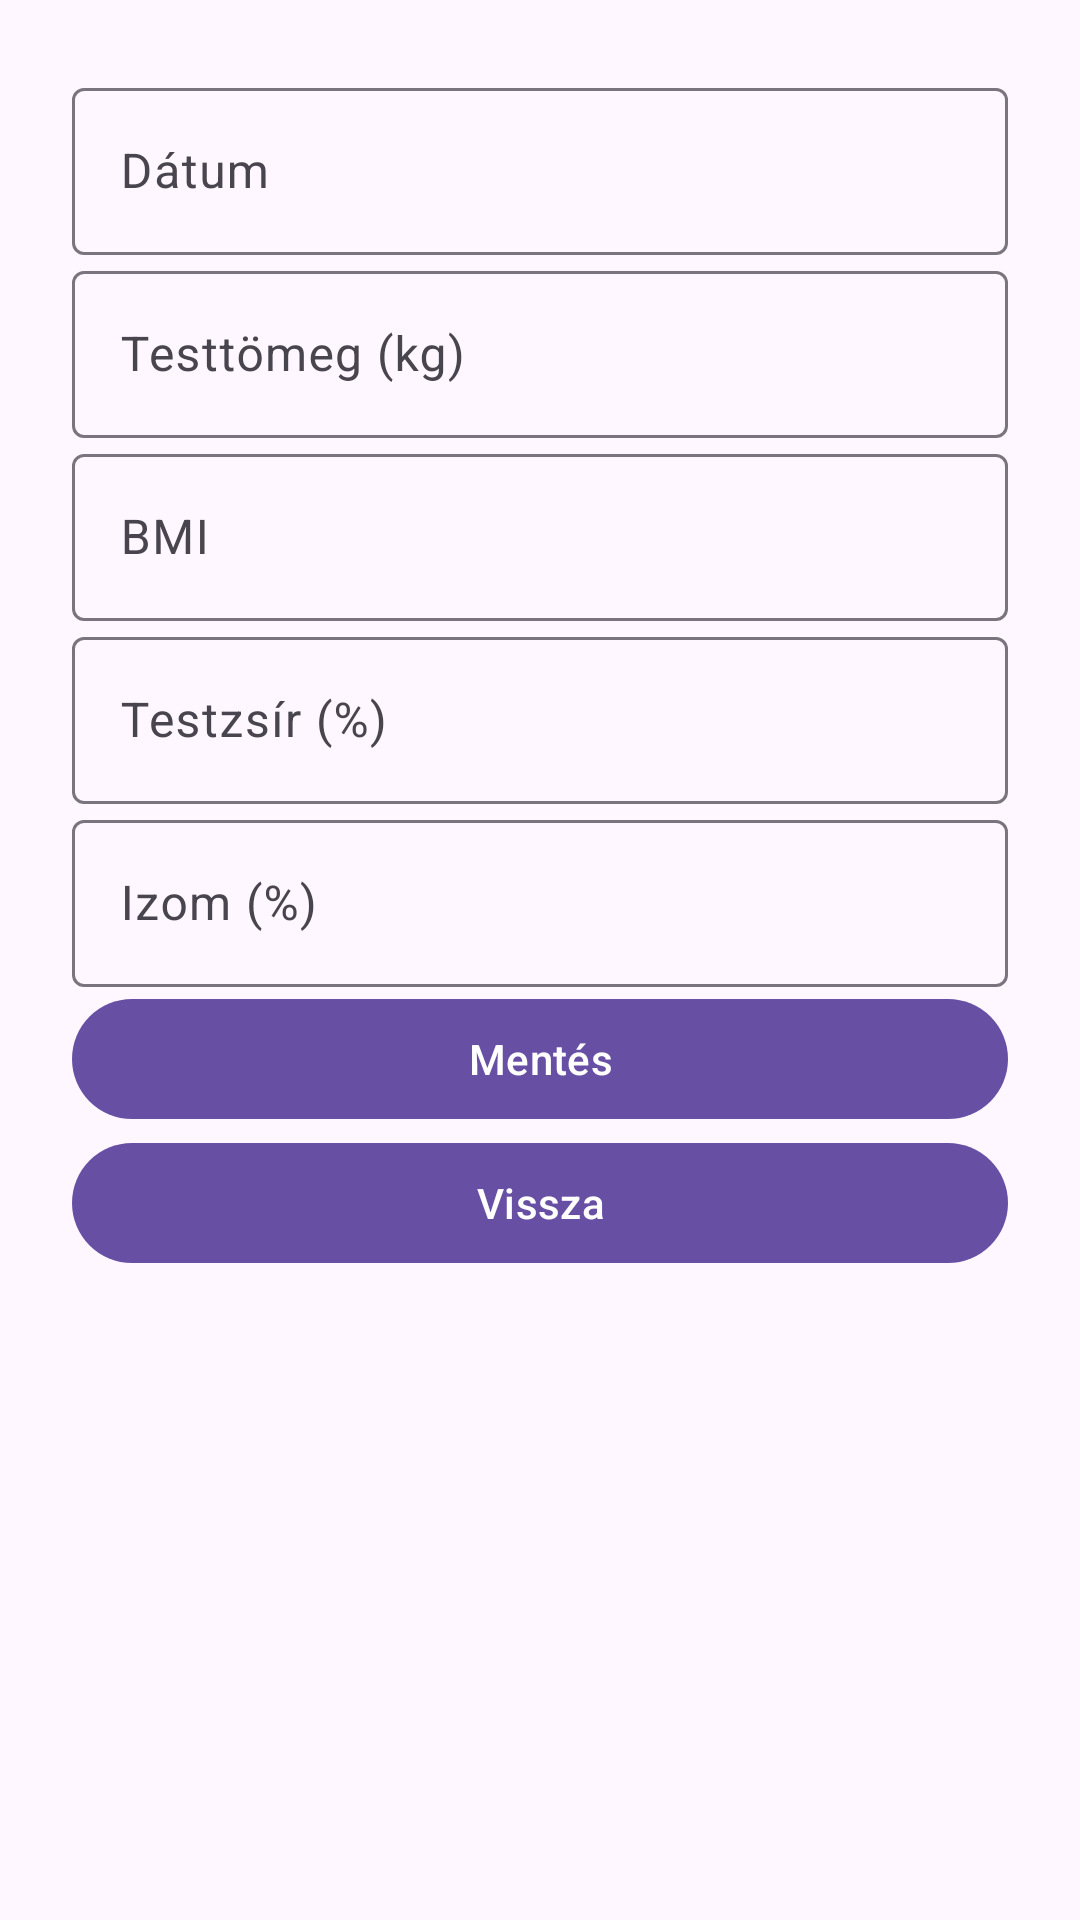

Layout XML and referenced resources for this Android screen:
<!-- AndroidManifest.xml: application theme Theme.BodyMassMonitor -->
<!-- res/layout/activity_add_measurement.xml -->
<?xml version="1.0" encoding="utf-8"?>
<androidx.core.widget.NestedScrollView xmlns:android="http://schemas.android.com/apk/res/android"
    xmlns:app="http://schemas.android.com/apk/res-auto"
    android:layout_width="match_parent"
    android:layout_height="match_parent"
    android:padding="24dp">

    <LinearLayout
        android:orientation="vertical"
        android:layout_width="match_parent"
        android:layout_height="wrap_content"
        android:gravity="center_horizontal"
        android:spacing="16dp">

        
        <com.google.android.material.textfield.TextInputLayout
            style="@style/Widget.Material3.TextInputLayout.OutlinedBox"
            android:id="@+id/dateInputLayout"
            android:layout_width="match_parent"
            android:layout_height="wrap_content"
            android:hint="Dátum">

            <com.google.android.material.textfield.TextInputEditText
                android:id="@+id/etDate"
                android:focusable="false"
                android:inputType="none"
                android:layout_width="match_parent"
                android:layout_height="wrap_content"/>
        </com.google.android.material.textfield.TextInputLayout>

        
        <com.google.android.material.textfield.TextInputLayout
            style="@style/Widget.Material3.TextInputLayout.OutlinedBox"
            android:id="@+id/weightInputLayout"
            android:hint="Testtömeg (kg)"
            android:layout_width="match_parent"
            android:layout_height="wrap_content">

            <com.google.android.material.textfield.TextInputEditText
                android:id="@+id/etWeight"
                android:inputType="numberDecimal"
                android:maxLength="5"
                android:layout_width="match_parent"
                android:layout_height="wrap_content"/>
        </com.google.android.material.textfield.TextInputLayout>

        
        <com.google.android.material.textfield.TextInputLayout
            style="@style/Widget.Material3.TextInputLayout.OutlinedBox"
            android:id="@+id/bmiInputLayout"
            android:hint="BMI"
            android:layout_width="match_parent"
            android:layout_height="wrap_content">

            <com.google.android.material.textfield.TextInputEditText
                android:id="@+id/etBmi"
                android:inputType="numberDecimal"
                android:maxLength="5"
                android:layout_width="match_parent"
                android:layout_height="wrap_content"/>
        </com.google.android.material.textfield.TextInputLayout>

        
        <com.google.android.material.textfield.TextInputLayout
            style="@style/Widget.Material3.TextInputLayout.OutlinedBox"
            android:id="@+id/fatInputLayout"
            android:hint="Testzsír (%)"
            android:layout_width="match_parent"
            android:layout_height="wrap_content">

            <com.google.android.material.textfield.TextInputEditText
                android:id="@+id/etFat"
                android:inputType="numberDecimal"
                android:maxLength="5"
                android:layout_width="match_parent"
                android:layout_height="wrap_content"/>
        </com.google.android.material.textfield.TextInputLayout>

        
        <com.google.android.material.textfield.TextInputLayout
            style="@style/Widget.Material3.TextInputLayout.OutlinedBox"
            android:id="@+id/muscleInputLayout"
            android:hint="Izom (%)"
            android:layout_width="match_parent"
            android:layout_height="wrap_content">

            <com.google.android.material.textfield.TextInputEditText
                android:id="@+id/etMuscle"
                android:inputType="numberDecimal"
                android:maxLength="5"
                android:layout_width="match_parent"
                android:layout_height="wrap_content"/>
        </com.google.android.material.textfield.TextInputLayout>

        <com.google.android.material.button.MaterialButton
            android:id="@+id/btnSave"
            android:text="Mentés"
            android:layout_width="match_parent"
            android:layout_height="wrap_content" />

        <com.google.android.material.button.MaterialButton
            android:id="@+id/btnBackM"
            android:text="@string/back"
            android:onClick="backFromAdd"
            android:layout_width="match_parent"
            android:layout_height="wrap_content" />
    </LinearLayout>
</androidx.core.widget.NestedScrollView>
<!-- resources referenced by this layout -->
<resources>
  <string name="back">Vissza</string>
  <style name="Theme.BodyMassMonitor" parent="Base.Theme.BodyMassMonitor" />
  <style name="Base.Theme.BodyMassMonitor" parent="Theme.Material3.DayNight.NoActionBar">
          
          
      </style>
</resources>
